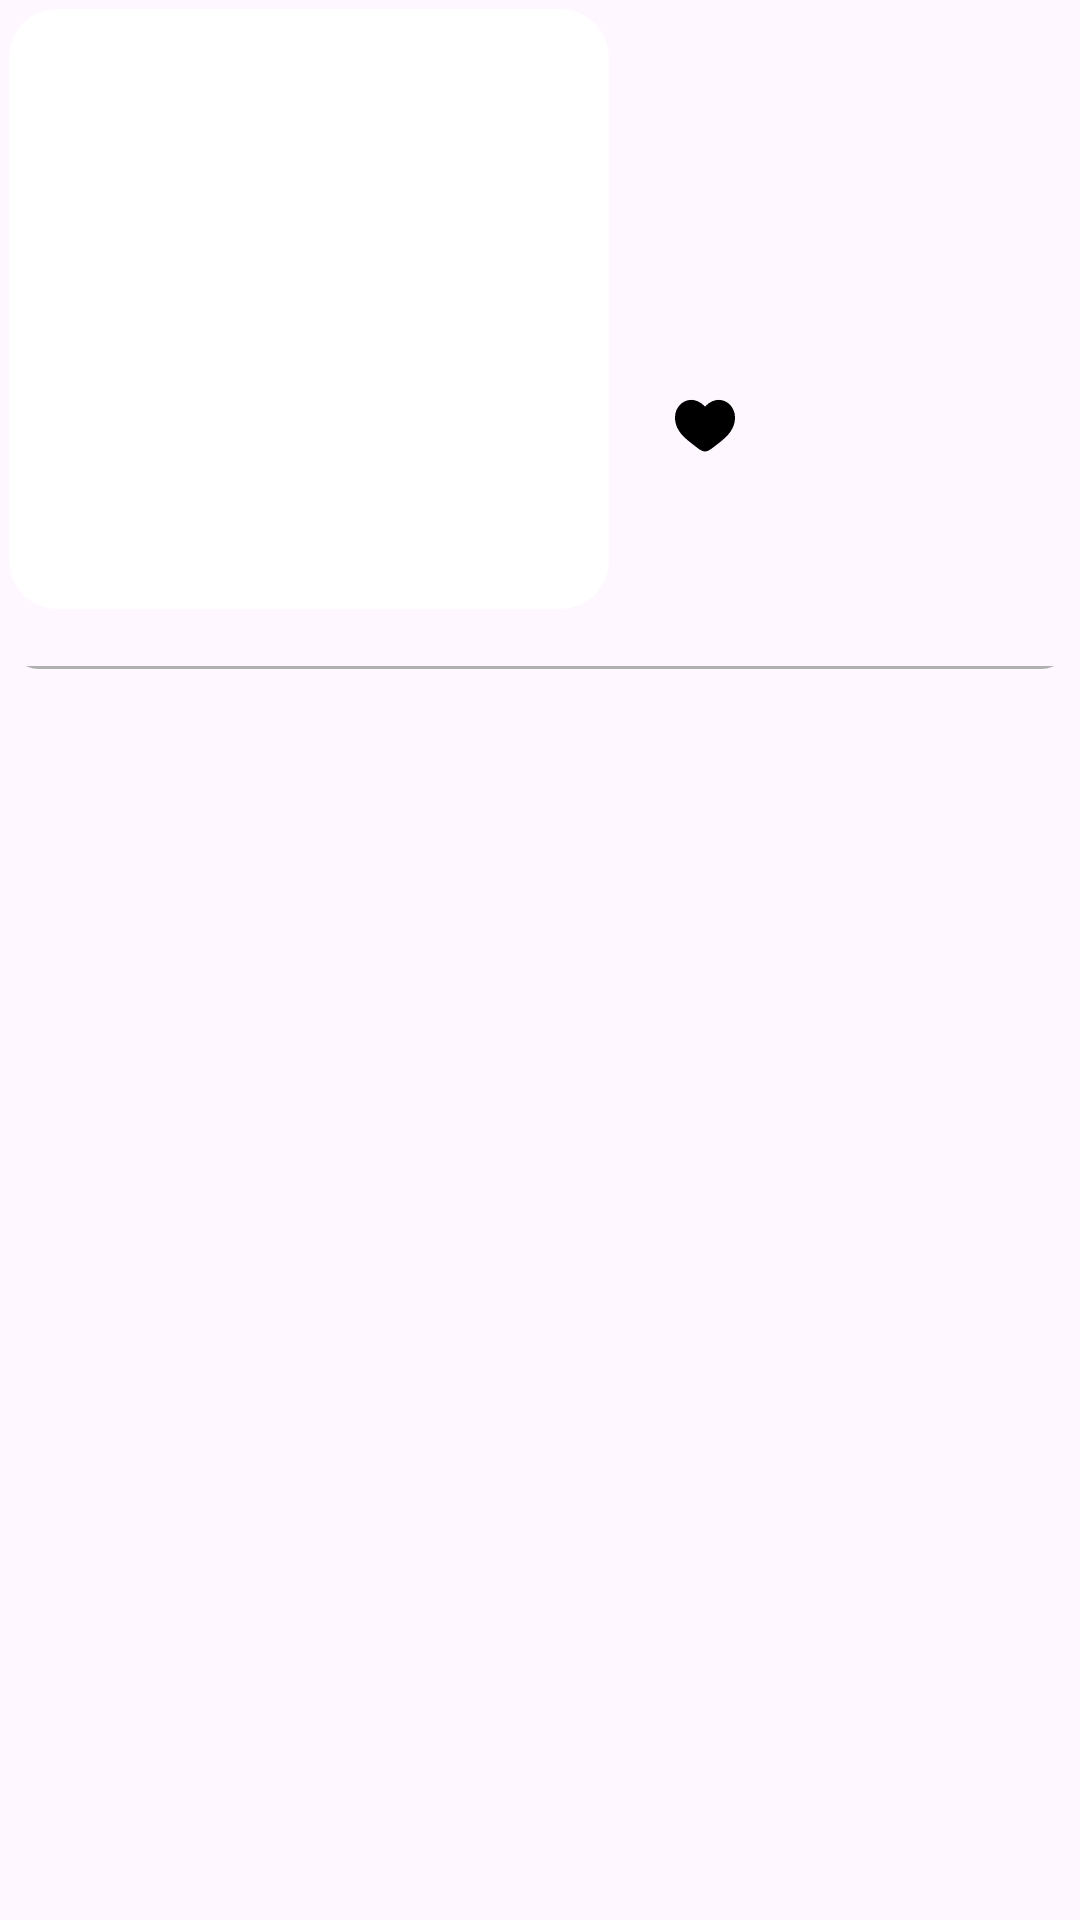

Layout XML and referenced resources for this Android screen:
<!-- AndroidManifest.xml: application theme Theme.ThriftWears -->
<!-- res/layout/saved_card_view.xml -->
<FrameLayout xmlns:android="http://schemas.android.com/apk/res/android"
    xmlns:app="http://schemas.android.com/apk/res-auto"
    android:layout_width="match_parent"
    android:layout_height="wrap_content"
    xmlns:tools="http://schemas.android.com/tools"
    android:layout_margin="3dp">

    <androidx.cardview.widget.CardView
        android:id="@+id/saved_card_view"
        android:layout_width="match_parent"
        android:layout_height="wrap_content"
        android:layout_margin="3dp"
        app:cardCornerRadius="10dp"
        app:cardElevation="0dp"
        android:background="@android:color/transparent"
        android:backgroundTint="@android:color/transparent">

        <LinearLayout
            android:id="@+id/itemId"
            android:orientation="horizontal"
            android:layout_width="match_parent"
            android:layout_height="wrap_content"
            android:paddingBottom="20dp">

            
            <ImageView
                android:id="@+id/image"
                android:layout_width="200dp"
                android:layout_height="200dp"
                android:adjustViewBounds="true"
                android:background="@drawable/rounded_corners"
                android:clipToOutline="true"
                android:contentDescription="@string/item_image"
                android:scaleType="centerCrop"
                tools:ignore="ImageContrastCheck"
                tools:targetApi="34" />

            
            <LinearLayout
                android:orientation="vertical"
                android:layout_width="match_parent"
                android:layout_height="match_parent"
                android:gravity="center_vertical"
                android:padding="8dp">

                
                <TextView
                    android:id="@+id/name"
                    android:layout_width="match_parent"
                    android:layout_height="wrap_content"
                    android:textColor="@android:color/black"
                    android:textSize="18sp"
                    android:fontFamily="@font/century_gothic"
                    android:layout_marginBottom="4dp"
                    tools:text="Item Name" />

                
                <TextView
                    android:id="@+id/price"
                    android:layout_width="match_parent"
                    android:layout_height="wrap_content"
                    android:textStyle="bold"
                    android:textColor="@android:color/black"
                    android:textSize="18sp"
                    android:fontFamily="@font/century_gothic"
                    android:layout_marginBottom="4dp"
                    tools:text="£20.00" />

                
                <TextView
                    android:id="@+id/description"
                    android:layout_width="match_parent"
                    android:layout_height="wrap_content"
                    android:textColor="@android:color/black"
                    android:textSize="16sp"
                    android:fontFamily="@font/century_gothic"
                    tools:text="Short description of the item." />

                <LinearLayout
                    android:layout_width="match_parent"
                    android:layout_height="match_parent"
                    android:orientation="horizontal">

                    <ImageButton
                        android:id="@+id/savedButton"
                        android:layout_width="48dp"
                        android:layout_height="48dp"
                        app:tint="@color/black"
                        android:background="@android:color/transparent"
                        android:layout_gravity="center"
                        android:contentDescription="@string/cart"
                        android:src="@drawable/saved_solid"
                        />


                </LinearLayout>

            </LinearLayout>

        </LinearLayout>

        
        <view
            android:layout_width="match_parent"
            android:layout_height="1dp"
            android:layout_gravity="bottom"
            android:background="#B0B0B0"
            class="android.widget.TextView"/>

    </androidx.cardview.widget.CardView>

</FrameLayout>
<!-- resources referenced by this layout -->
<resources>
  <color name="black">#FF000000</color>
  <!-- drawable rounded_corners (drawable) -->
  <?xml version="1.0" encoding="utf-8"?>
  <shape xmlns:android="http://schemas.android.com/apk/res/android">
      <corners android:radius="16dp" /> 
      <solid android:color="@android:color/white" />
  </shape>
  <!-- drawable saved_solid (drawable) -->
  <vector xmlns:android="http://schemas.android.com/apk/res/android"
      android:width="24dp"
      android:height="24dp"
      android:viewportWidth="24"
      android:viewportHeight="24">
    <path
        android:pathData="M2,9.137C2,14 6.02,16.591 8.962,18.911C10,19.729 11,20.5 12,20.5C13,20.5 14,19.73 15.038,18.91C17.981,16.592 22,14 22,9.138C22,4.276 16.5,0.825 12,5.501C7.5,0.825 2,4.274 2,9.137Z"
        android:fillColor="#000000"/>
  </vector>
  <string name="cart">cart</string>
  <string name="item_image">item image</string>
  <style name="Theme.ThriftWears" parent="Base.Theme.ThriftWears" />
  <style name="Base.Theme.ThriftWears" parent="Theme.Material3.DayNight.NoActionBar">
          
          <item name="colorPrimary">@color/primary</item>
          <item name="colorPrimaryDark">@color/primary</item>
          <item name="colorAccent">@color/lightGrey</item>
          <item name="android:statusBarColor">?attr/colorPrimary</item>
      </style>
  <color name="primary">#333337</color>
  <color name="lightGrey">#f2f2f2</color>
</resources>
